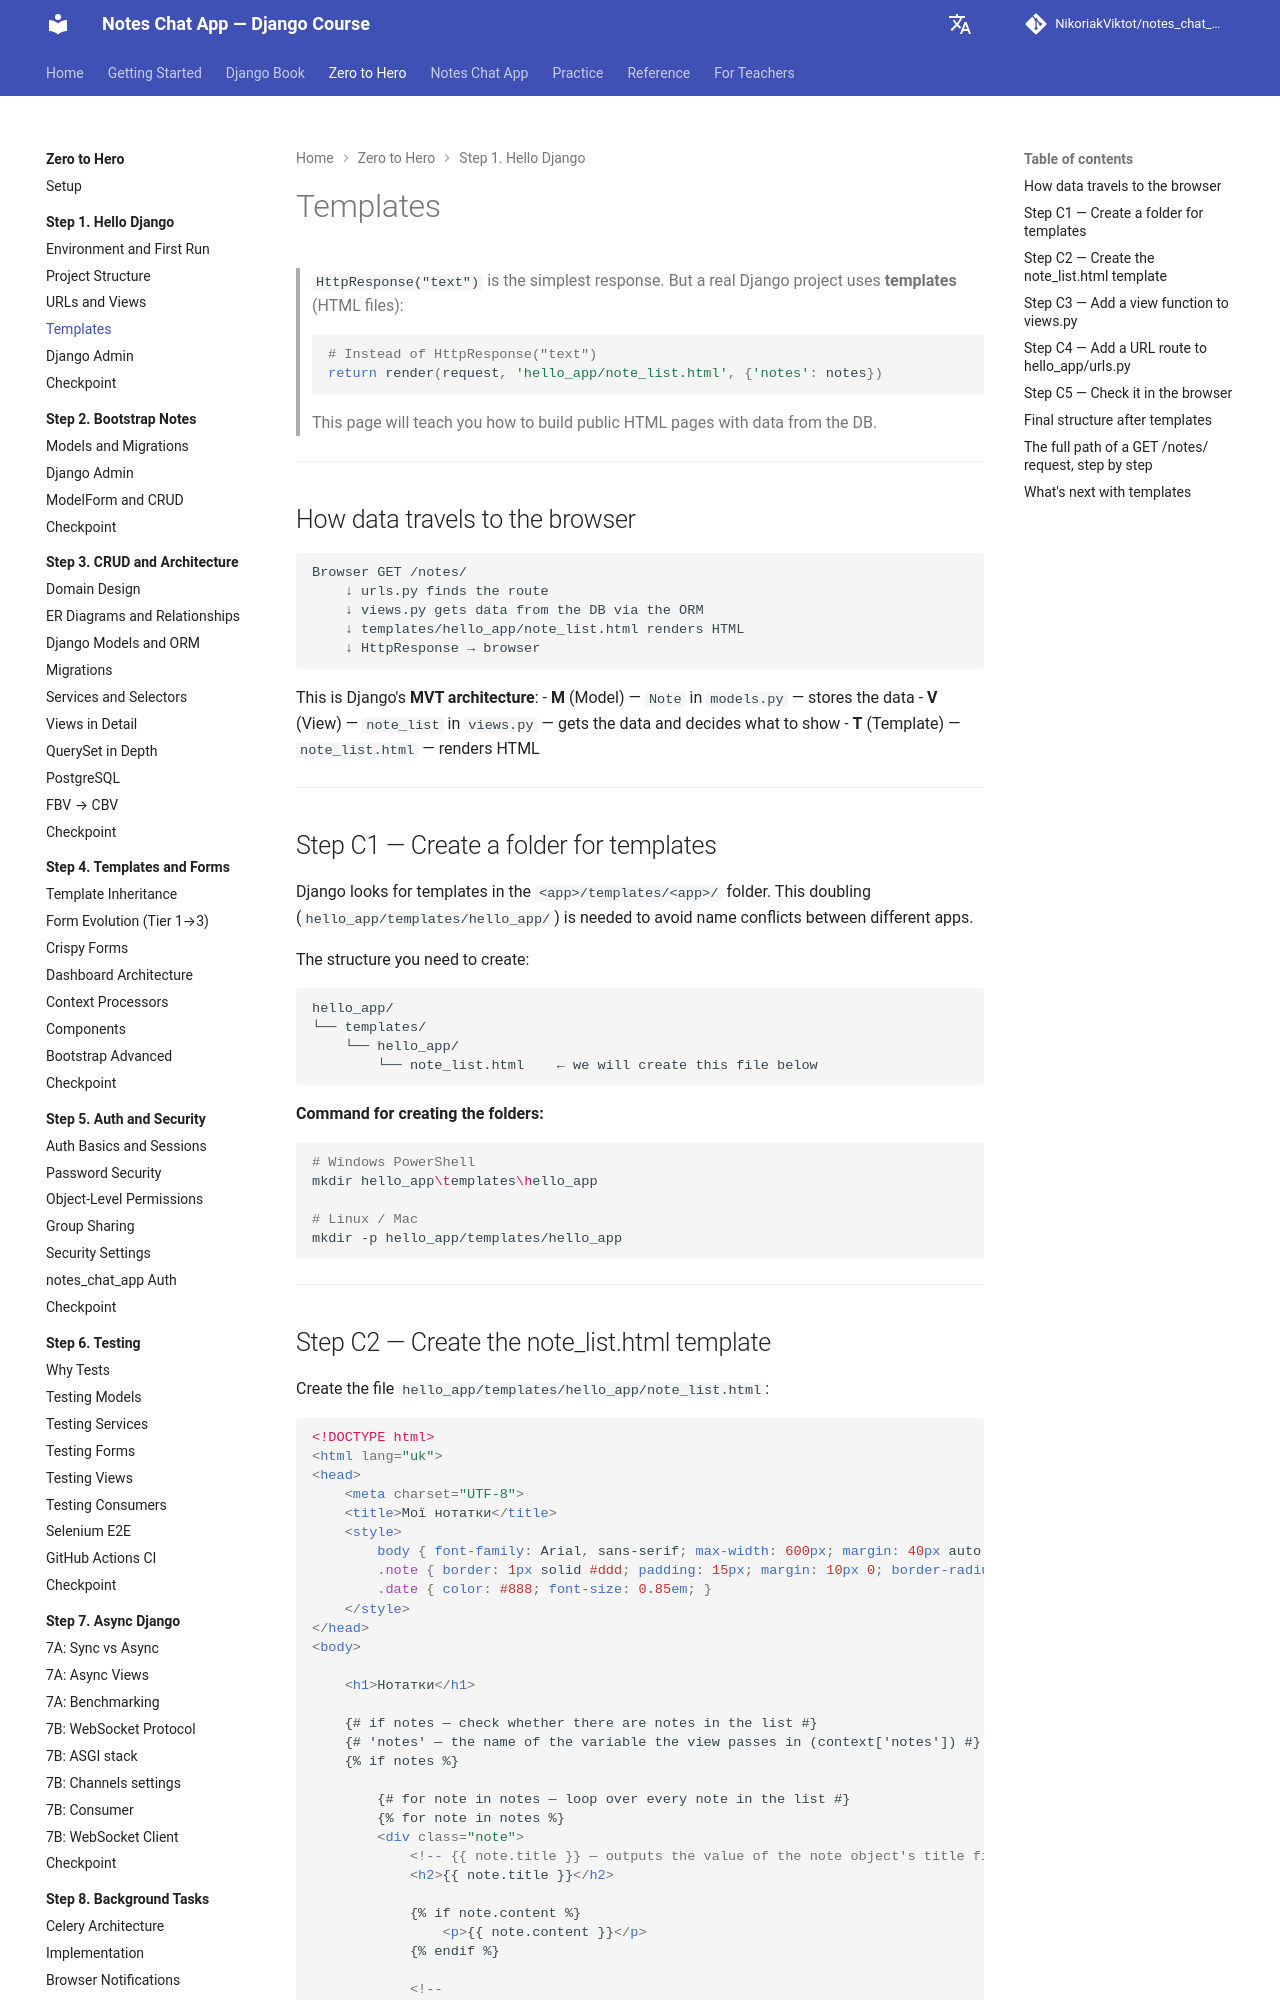

repository: NikoriakViktot/notes_chat_app · page: en/tutorials/01_hello_django/templates/index.html · generator: mkdocs

# Шаблони

> `HttpResponse("текст")` — найпростіша відповідь.
> Але реальний Django-проєкт використовує **шаблони** (HTML-файли):
> ```python
> # Замість HttpResponse("текст")
> return render(request, 'hello_app/note_list.html', {'notes': notes})
> ```
> Ця сторінка навчить робити публічні HTML-сторінки з даними з БД.

---

## Маршрут даних до браузера

```
Браузер GET /notes/
    ↓ urls.py знаходить маршрут
    ↓ views.py отримує дані з БД через ORM
    ↓ templates/hello_app/note_list.html рендерить HTML
    ↓ HttpResponse → браузер
```

Це і є **MVT архітектура** Django:
- **M** (Model) — `Note` у `models.py` — зберігає дані
- **V** (View) — `note_list` у `views.py` — отримує дані, вирішує що показати
- **T** (Template) — `note_list.html` — рендерить HTML

---

## Крок В1 — Створи папку для шаблонів

Django шукає шаблони в папці `<app>/templates/<app>/`.
Таке подвоєння (`hello_app/templates/hello_app/`) потрібно щоб уникнути
конфліктів назв між різними додатками.

Структура яку потрібно створити:

```
hello_app/
└── templates/
    └── hello_app/
        └── note_list.html    ← цей файл створимо нижче
```

**Команда для створення папок:**

```bash
# Windows PowerShell
mkdir hello_app\templates\hello_app

# Linux / Mac
mkdir -p hello_app/templates/hello_app
```

---
